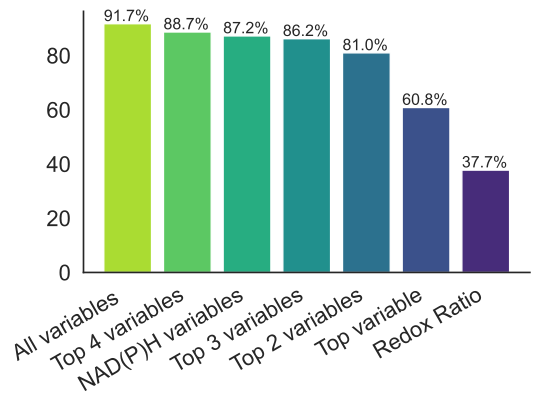

Values plotted in this chart, from the file beside it:
labels, data
All variables, 0.9174
Top 4 variables, 0.8871
NAD(P)H variables, 0.8724
Top 3 variables, 0.8623
Top 2 variables, 0.8099
Top variable, 0.6084
Redox Ratio, 0.3774
